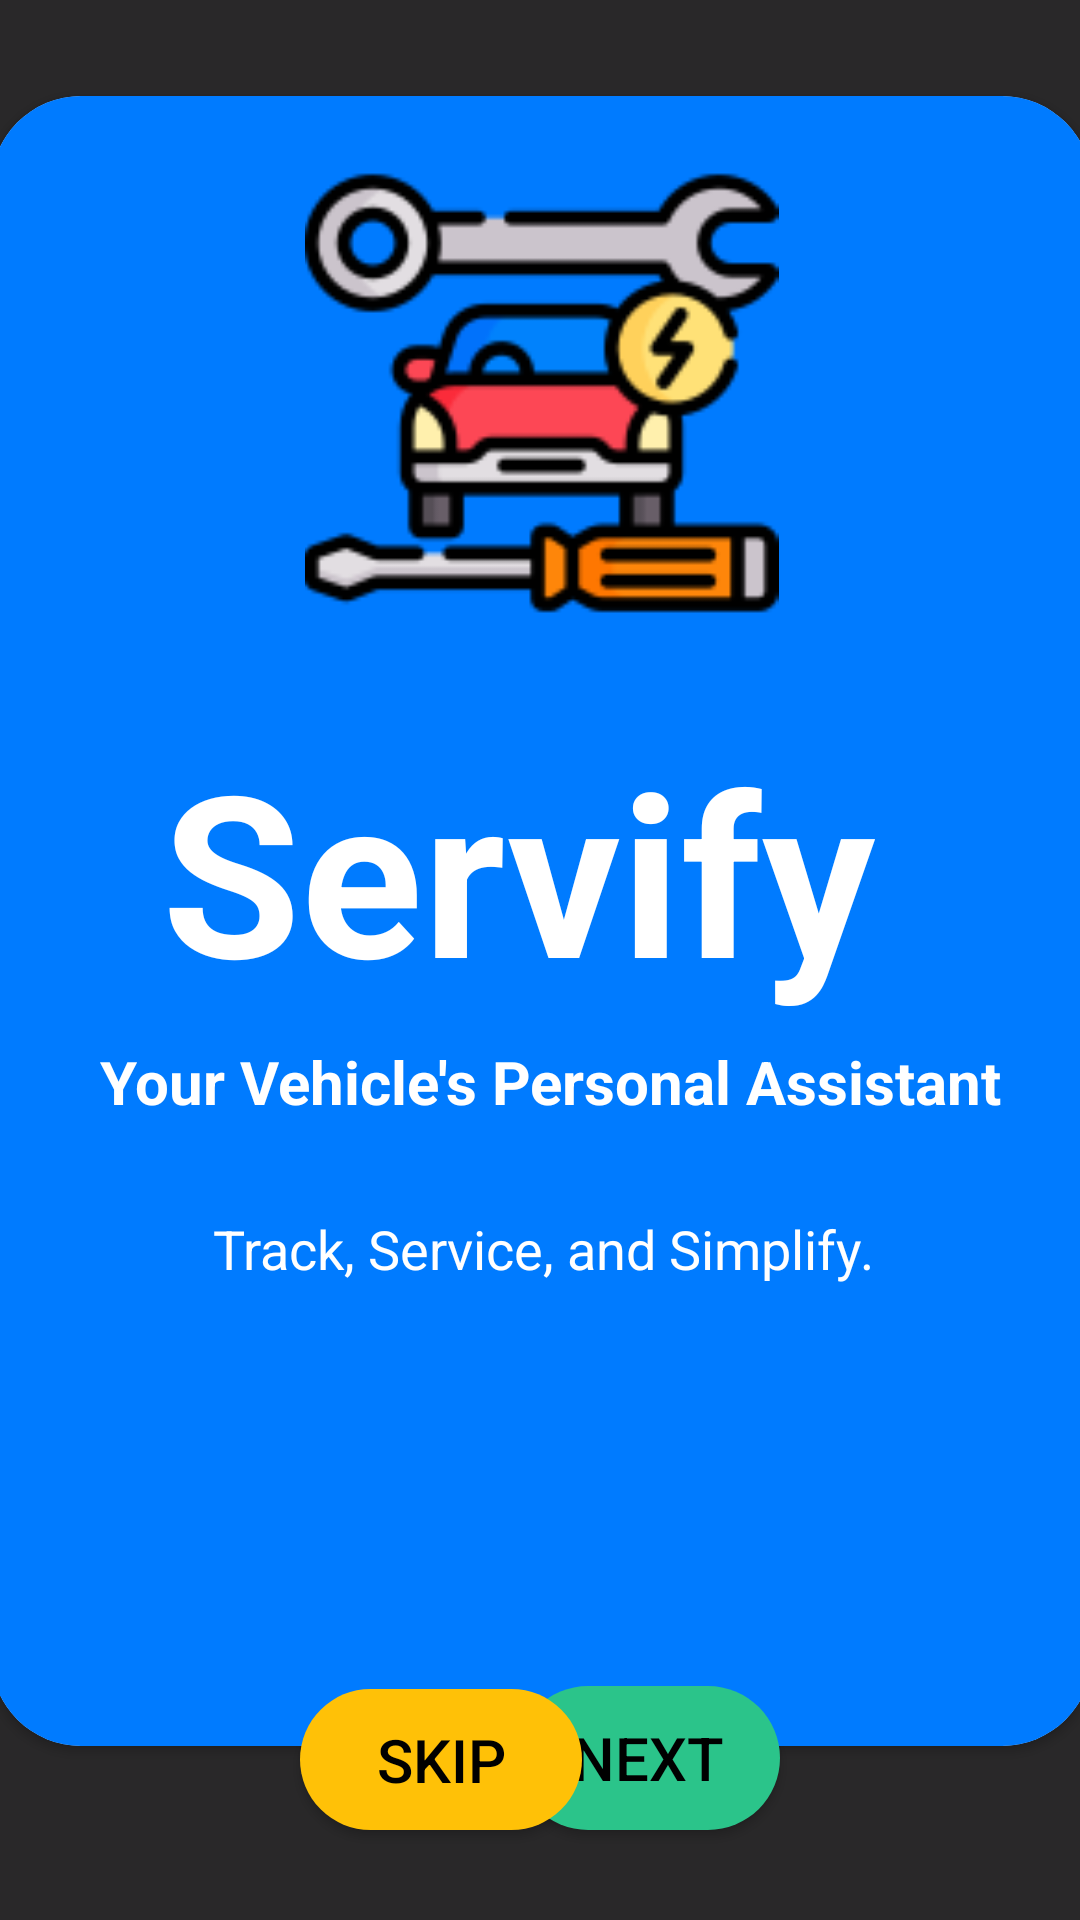

Here is an Android app screen rendered from its layout file. Give the layout XML and the strings, colors and styles it references.
<!-- AndroidManifest.xml: application theme Theme.MiniProjectMAD1 -->
<!-- res/layout/fragment_wizard1.xml -->
<?xml version="1.0" encoding="utf-8"?>
<FrameLayout xmlns:android="http://schemas.android.com/apk/res/android"
    xmlns:app="http://schemas.android.com/apk/res-auto"
    xmlns:tools="http://schemas.android.com/tools"
    android:layout_width="match_parent"
    android:layout_height="match_parent"
    tools:context=".AboutApp.WizardFragment1">

    
    <androidx.constraintlayout.widget.ConstraintLayout
        android:layout_width="match_parent"
        android:layout_height="match_parent"
        android:background="#292829">

        <androidx.cardview.widget.CardView
            android:layout_width="367dp"
            android:layout_height="550dp"
            android:layout_marginStart="20dp"
            android:layout_marginTop="32dp"
            android:layout_marginEnd="20dp"
            android:layout_marginBottom="50dp"
            app:cardCornerRadius="30dp"
            app:layout_constraintBottom_toTopOf="@+id/btnNext1"
            app:layout_constraintEnd_toEndOf="parent"
            app:layout_constraintStart_toStartOf="parent"
            app:layout_constraintTop_toTopOf="parent"
            app:layout_constraintVertical_bias="0.0" >

            <androidx.constraintlayout.widget.ConstraintLayout
                android:layout_width="match_parent"
                android:layout_height="match_parent"
                android:background="#007BFF">

                <ImageView
                    android:id="@+id/imageView7"
                    android:layout_width="match_parent"
                    android:layout_height="158dp"
                    android:layout_marginTop="20dp"
                    android:src="@drawable/maincar"
                    app:layout_constraintEnd_toEndOf="parent"
                    app:layout_constraintStart_toStartOf="parent"
                    app:layout_constraintTop_toTopOf="parent" />

                <TextView
                    android:id="@+id/headingServify"
                    android:layout_width="270dp"
                    android:layout_height="170dp"
                    android:layout_marginTop="20dp"
                    android:layout_marginEnd="50dp"
                    android:padding="10dp"
                    android:text="Servify"
                    android:textColor="#FFFFFF"
                    android:textSize="75dp"
                    android:textStyle="bold"

                    app:layout_constraintEnd_toEndOf="parent"
                    app:layout_constraintTop_toBottomOf="@+id/imageView7" />

                <TextView
                    android:id="@+id/textView15"
                    android:layout_width="233dp"
                    android:layout_height="28dp"
                    android:layout_marginEnd="60dp"
                    android:layout_marginBottom="150dp"
                    android:text="Track, Service, and Simplify."
                    android:textColor="#FFFFFF"
                    android:textSize="18dp"
                    app:layout_constraintBottom_toBottomOf="parent"
                    app:layout_constraintEnd_toEndOf="parent" />

                <TextView
                    android:id="@+id/textView16"
                    android:layout_width="wrap_content"
                    android:layout_height="wrap_content"
                    android:layout_marginEnd="30dp"
                    android:layout_marginBottom="30dp"
                    android:text="Your Vehicle's Personal Assistant"
                    android:textColor="#FFFFFF"
                    android:textSize="20dp"
                    android:textStyle="bold"
                    app:layout_constraintBottom_toTopOf="@+id/textView15"
                    app:layout_constraintEnd_toEndOf="parent" />
            </androidx.constraintlayout.widget.ConstraintLayout>
        </androidx.cardview.widget.CardView>

        <Button
            android:id="@+id/btnNext1"
            android:layout_width="wrap_content"
            android:layout_height="wrap_content"
            android:layout_marginEnd="100dp"
            android:layout_marginBottom="30dp"
            android:background="@drawable/buttonradius"
            android:text="NEXT"
            android:textColor="#000000"
            android:textSize="20dp"
            app:layout_constraintBottom_toBottomOf="parent"
            app:layout_constraintEnd_toEndOf="parent" />

        <Button
            android:id="@+id/btnSkip1"
            android:layout_width="94dp"
            android:layout_height="47dp"
            android:layout_marginStart="100dp"
            android:layout_marginBottom="30dp"
            android:background="@drawable/buttonradius"
            android:backgroundTint="#FFC107"
            android:text="SKIP"
            android:textColor="#000000"
            android:textSize="20dp"
            app:layout_constraintBottom_toBottomOf="parent"
            app:layout_constraintStart_toStartOf="parent" />

    </androidx.constraintlayout.widget.ConstraintLayout>


</FrameLayout>
<!-- resources referenced by this layout -->
<resources>
  <!-- drawable buttonradius (drawable) -->
  <?xml version="1.0" encoding="utf-8"?>
  <shape xmlns:android="http://schemas.android.com/apk/res/android">
  <solid android:color="#2BC48A" />
      <corners android:radius="30dp" />
  </shape>
  <!-- drawable maincar: png bitmap (drawable, 8741 bytes) -->
  <style name="Theme.MiniProjectMAD1" parent="Base.Theme.MiniProjectMAD1" />
  <style name="Base.Theme.MiniProjectMAD1" parent="Theme.AppCompat.DayNight.NoActionBar">
          
          
      </style>
</resources>
